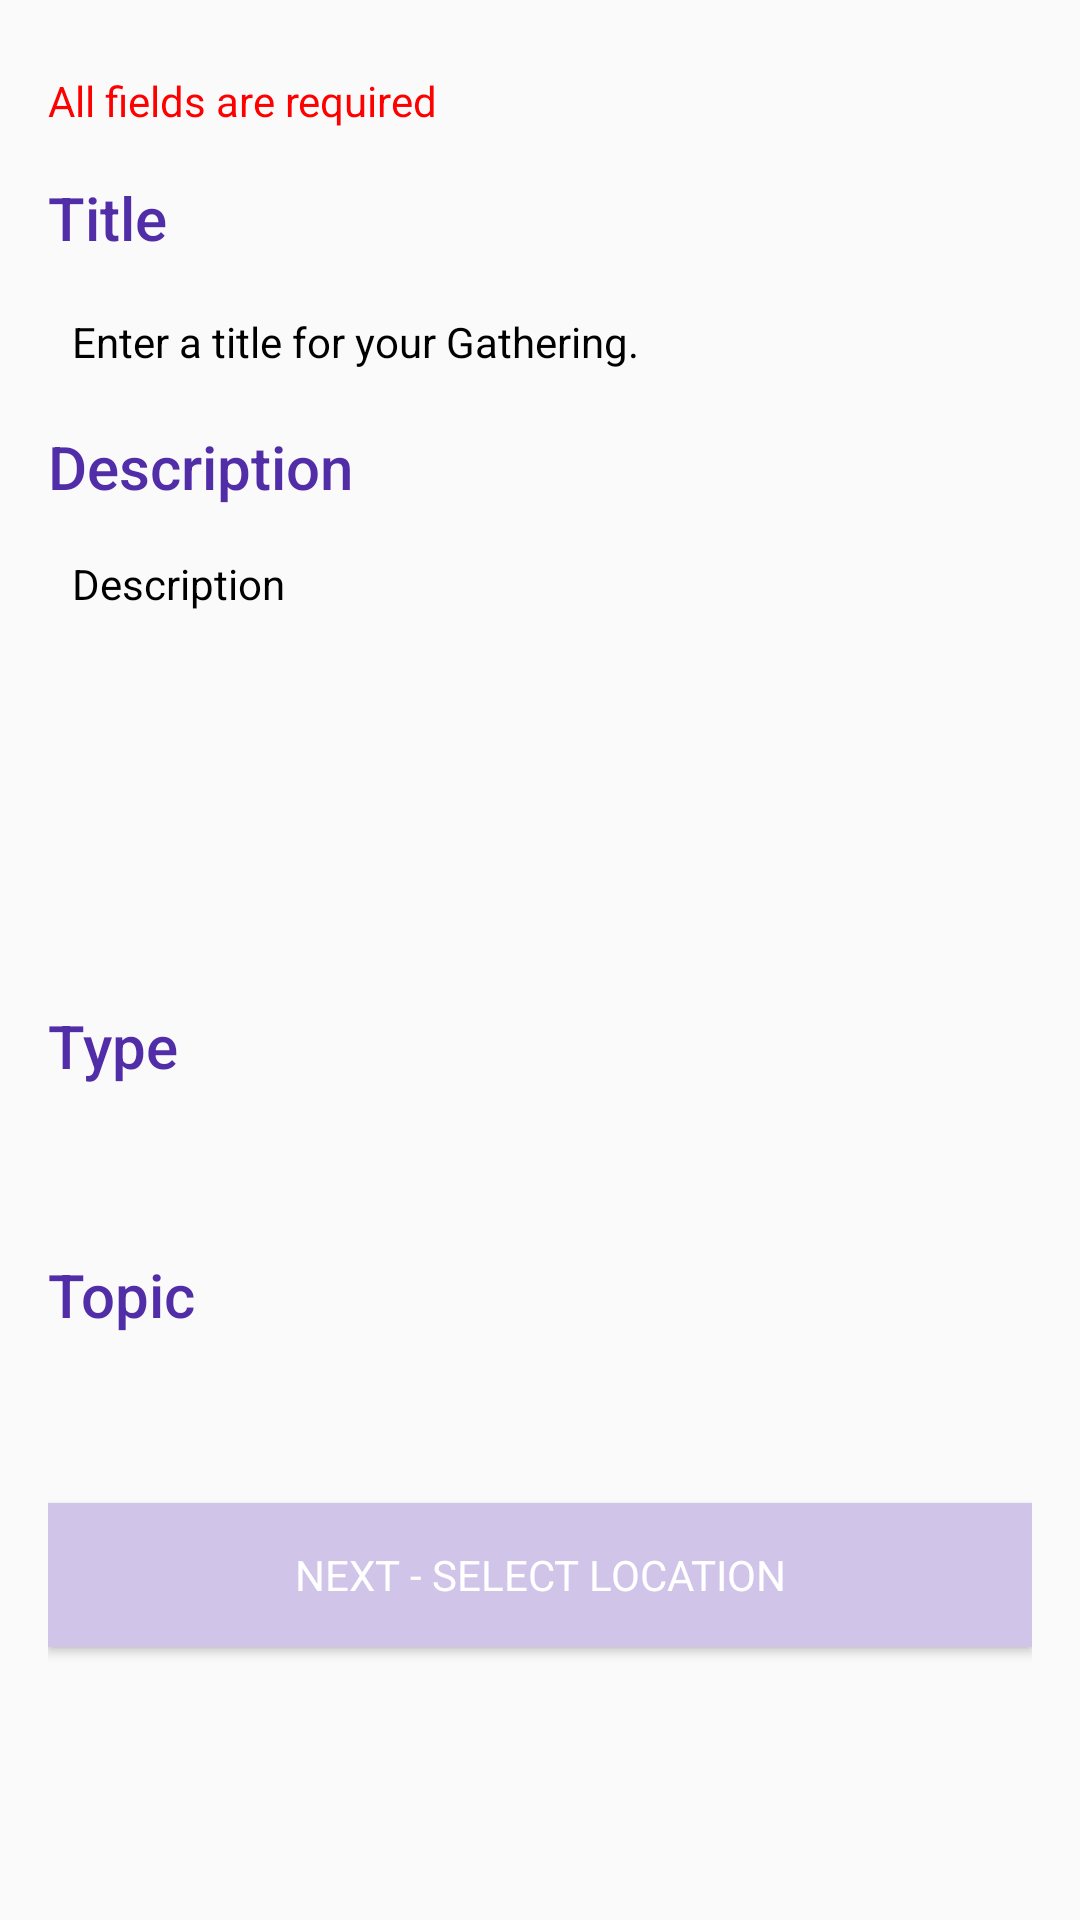

This screen was rendered from an Android layout file. Write that file and the resources it references.
<!-- AndroidManifest.xml: application theme AppTheme -->
<!-- res/layout/fragment_details.xml -->
<?xml version="1.0" encoding="utf-8"?>
<LinearLayout xmlns:android="http://schemas.android.com/apk/res/android"
    xmlns:tools="http://schemas.android.com/tools"
    android:layout_width="match_parent"
    android:layout_height="match_parent"
    android:orientation="vertical">

    <ScrollView
        android:id="@+id/add_gathering_form"
        android:layout_width="match_parent"
        android:layout_height="match_parent"
        android:paddingBottom="@dimen/padding_8dp"
        tools:ignore="UselessParent">

        <LinearLayout
            android:layout_width="match_parent"
            android:layout_height="wrap_content"
            android:layout_margin="@dimen/margin_16dp"
            android:orientation="vertical">

            <TextView
                android:layout_width="match_parent"
                android:layout_height="wrap_content"
                android:layout_marginBottom="@dimen/margin_8dp"
                android:layout_marginTop="@dimen/margin_8dp"
                android:text="@string/msg_all_fields_are_required"
                android:textAppearance="@style/TextAppearance.AppCompat.Small"
                android:textColor="@color/colorRed" />

            <TextView
                android:layout_width="match_parent"
                android:layout_height="wrap_content"
                android:layout_marginBottom="@dimen/margin_8dp"
                android:layout_marginTop="@dimen/margin_8dp"
                android:text="@string/title_title"
                android:textAppearance="@style/TextAppearance.AppCompat.Title"
                android:textColor="@color/colorPrimaryDark" />

            <EditText
                android:id="@+id/et_add_gathering_title"
                android:layout_width="match_parent"
                android:layout_height="40dp"
                android:background="@drawable/border"
                android:hint="@string/hint_title"
                android:inputType="text"
                android:padding="8dp"
                android:textAppearance="@style/TextAppearance.AppCompat.Small"
                android:textColorHint="@color/colorBlack" />

            <TextView
                android:layout_width="match_parent"
                android:layout_height="wrap_content"
                android:layout_marginBottom="@dimen/margin_8dp"
                android:layout_marginTop="@dimen/margin_8dp"
                android:text="@string/title_description"
                android:textAppearance="@style/TextAppearance.AppCompat.Title"
                android:textColor="@color/colorPrimaryDark" />

            <EditText
                android:id="@+id/et_add_gathering_description"
                android:layout_width="match_parent"
                android:layout_height="150dp"
                android:background="@drawable/border"
                android:gravity="top"
                android:hint="@string/hint_description"
                android:inputType="text|textMultiLine"
                android:padding="@dimen/padding_8dp"
                android:textAppearance="@style/TextAppearance.AppCompat.Small"
                android:textColorHint="@color/colorBlack" />

            <TextView
                android:layout_width="match_parent"
                android:layout_height="wrap_content"
                android:layout_marginBottom="@dimen/margin_8dp"
                android:layout_marginTop="@dimen/margin_8dp"
                android:text="@string/title_type"
                android:textAppearance="@style/TextAppearance.AppCompat.Title"
                android:textColor="@color/colorPrimaryDark" />

            <TextView
                android:id="@+id/tv_select_type"
                android:layout_width="match_parent"
                android:layout_height="40dp"
                android:background="@drawable/border"
                android:drawableEnd="@drawable/ic_arrow_drop_down_black_24dp"
                android:gravity="center_vertical"
                android:padding="@dimen/padding_8dp"
                android:textAppearance="@style/TextAppearance.AppCompat.Small"
                android:textColor="@color/colorBlack"
                tools:ignore="NestedWeights" />

            <TextView
                android:layout_width="match_parent"
                android:layout_height="wrap_content"
                android:layout_marginBottom="@dimen/margin_8dp"
                android:layout_marginTop="@dimen/margin_8dp"
                android:text="@string/title_topic"
                android:textAppearance="@style/TextAppearance.AppCompat.Title"
                android:textColor="@color/colorPrimaryDark" />


            <TextView
                android:id="@+id/tv_select_topic"
                android:layout_width="match_parent"
                android:layout_height="40dp"
                android:background="@drawable/border"
                android:drawableEnd="@drawable/ic_arrow_drop_down_black_24dp"
                android:drawablePadding="@dimen/padding_8dp"
                android:gravity="center_vertical"
                android:padding="@dimen/padding_8dp"
                android:textAppearance="@style/TextAppearance.AppCompat.Small"
                android:textColor="@color/colorBlack" />


            <Button
                android:id="@+id/btn_next_to_location"
                android:layout_width="match_parent"
                android:layout_height="wrap_content"
                android:layout_marginTop="@dimen/margin_8dp"
                android:layout_marginBottom="@dimen/margin_16dp"
                android:background="@color/colorPrimaryLight"
                android:text="@string/btn_next_to_location"
                android:textAppearance="@style/TextAppearance.AppCompat.Small"
                android:textColor="@color/colorWhite" />

        </LinearLayout>


    </ScrollView>

</LinearLayout>
<!-- resources referenced by this layout -->
<resources>
  <color name="colorBlack">#000000</color>
  <color name="colorPrimaryDark">#512DA8</color>
  <color name="colorPrimaryLight">#D1C4E9</color>
  <color name="colorRed">#FF0000</color>
  <color name="colorWhite">#FFFFFF</color>
  <dimen name="margin_16dp">16dp</dimen>
  <dimen name="margin_8dp">8dp</dimen>
  <dimen name="padding_8dp">8dp</dimen>
  <string name="btn_next_to_location">NEXT - SELECT LOCATION</string>
  <string name="hint_description">Description</string>
  <string name="hint_title">Enter a title for your Gathering.</string>
  <string name="msg_all_fields_are_required">All fields are required</string>
  <string name="title_description">Description</string>
  <string name="title_title">Title</string>
  <string name="title_topic">Topic</string>
  <string name="title_type">Type</string>
  <style name="AppTheme" parent="Theme.AppCompat.Light.NoActionBar">
          
          <item name="colorPrimary">@color/colorPrimary</item>
          <item name="colorPrimaryDark">@color/colorPrimaryDark</item>
          <item name="colorAccent">@color/colorAccent</item>
          <item name="actionMenuTextColor">@color/colorWhite</item>
          <item name="colorControlActivated">@color/colorPrimary</item>
          <item name="colorControlHighlight">@color/colorPrimary</item>
          <item name="android:spinnerDropDownItemStyle">@style/mySpinnerItemStyle</item>
          <item name="preferenceTheme">@style/PreferenceThemeOverlay</item>
      </style>
  <color name="colorPrimary">#673AB7</color>
  <color name="colorAccent">#E91E63</color>
  <style name="mySpinnerItemStyle" parent="@android:style/Widget.Holo.DropDownItem.Spinner">
          <item name="android:textColor">@color/colorAccent</item>
      </style>
</resources>
